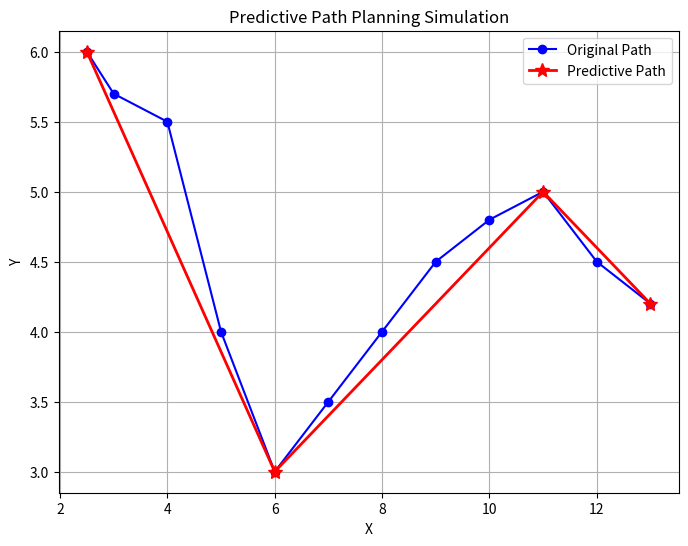

Write the Python code that produced this figure.
import numpy as np
import matplotlib.pyplot as plt

def distance_from_line(pt, line_start, line_end):
    """
    Returns the perpendicular distance of point 'pt' from the line
    defined by 'line_start' -> 'line_end'.
    """
    line_vec = line_end - line_start
    line_len = np.linalg.norm(line_vec) + 1e-9  # prevent division by zero
    pt_vec = pt - line_start
    # 2D cross product magnitude: |x1*y2 - y1*x2|
    cross_val = abs(line_vec[0]*pt_vec[1] - line_vec[1]*pt_vec[0])
    return cross_val / line_len

def predictive_path(original_path, deviation_threshold=0.5):
    """
    Given an original path (list/array of (x,y) points), this function splits the path
    into segments by detecting the point with the greatest perpendicular deviation from
    the straight line connecting the current start to the global goal.
    
    It then returns a simplified predictive path consisting of:
      - The starting point (from the ArUco, for example)
      - Temporary goals corresponding to the greatest deviation points
      - The final goal
    
    Parameters:
        original_path: array-like shape (N, 2) of points
        deviation_threshold: minimum deviation (perpendicular distance) required to create a temporary goal
        
    Returns:
        predictive_path: np.array of points representing the smoothed (predictive) path
    """
    original_path = np.array(original_path)
    n = original_path.shape[0]
    if n < 2:
        return original_path
    
    # Initialize the predictive path with the first point (e.g., the ArUco center)
    pred_path = [original_path[0]]
    current_index = 0
    global_goal = original_path[-1]
    
    # Loop until we reach the final goal
    while current_index < n - 1:
        start_pt = original_path[current_index]
        # Consider all points from current_index+1 to the end
        segment = original_path[current_index+1:]
        
        # Compute perpendicular distances of every point in the original path from the start-goal line (start_pt -> global_goal) for the segment (Calculate deviation from line)
        distances = np.array([distance_from_line(p, start_pt, global_goal) for p in segment])
        max_idx_local = np.argmax(distances) # Find the index of the point in the distances array that has the maximum perpendicular deviation from the straight-line path (start → goal)
        max_distance = distances[max_idx_local] # Input the value of that index (found in the above line)
        
        # If the maximum deviation is significant, choose that point as a temporary goal
        if max_distance > deviation_threshold:
            temp_goal = segment[max_idx_local]
            pred_path.append(temp_goal)
            # Update current_index to the index of the temporary goal in original_path
            current_index = current_index + 1 + max_idx_local
        else:
            # If no significant deviation is found, break out of the loop
            break
    
    # Ensure that the global goal is included
    if not np.array_equal(pred_path[-1], global_goal):
        pred_path.append(global_goal)
    
    return np.array(pred_path)

# --- Simulation using Matplotlib ---
if __name__ == "__main__":
    # Example original path from your path planning algorithm (e.g., ArUco to goal via obstacles)
    original_path = [
        (2.5, 6), (3, 5.7), (4, 5.5), (5, 4), (6, 3),
        (7, 3.5), (8, 4), (9, 4.5), (10, 4.8), (11, 5),
        (12, 4.5), (13, 4.2)
    ]
    
    # Compute the predictive (smoothed) path
    pred_path = predictive_path(original_path, deviation_threshold=0.5)
    
    # Plot both paths for comparison
    plt.figure(figsize=(8, 6))
    
    original_path = np.array(original_path)
    plt.plot(original_path[:, 0], original_path[:, 1], 'bo-', label="Original Path")
    plt.plot(pred_path[:, 0], pred_path[:, 1], 'r*-', linewidth=2, markersize=10, label="Predictive Path")
    
    plt.xlabel("X")
    plt.ylabel("Y")
    plt.title("Predictive Path Planning Simulation")
    plt.legend()
    plt.grid(True)
    plt.show()
